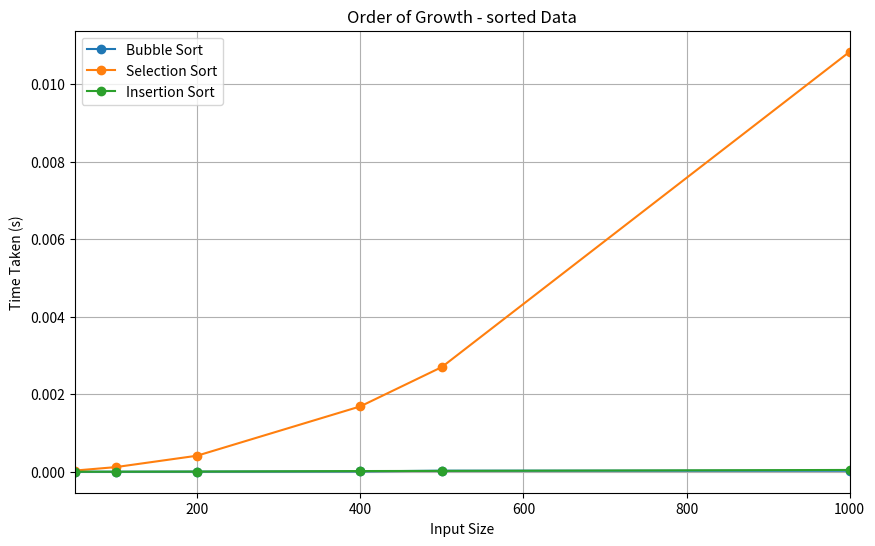
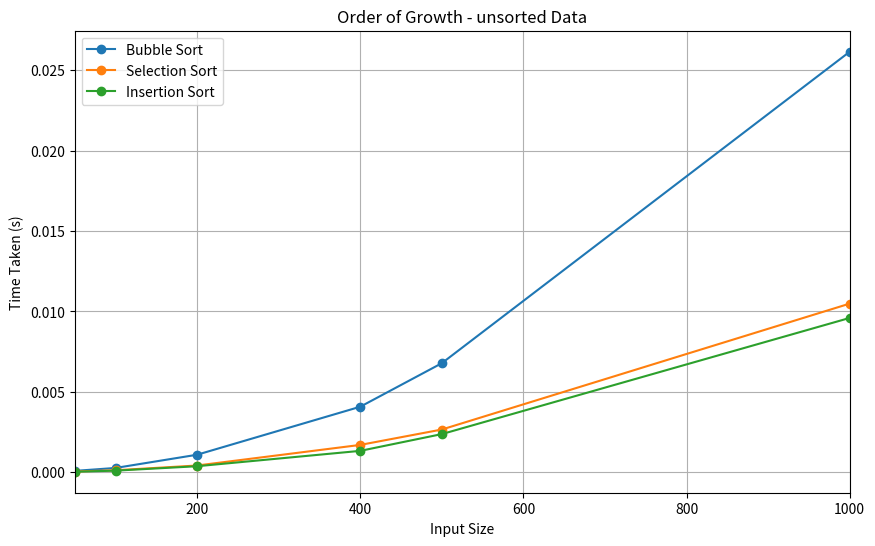
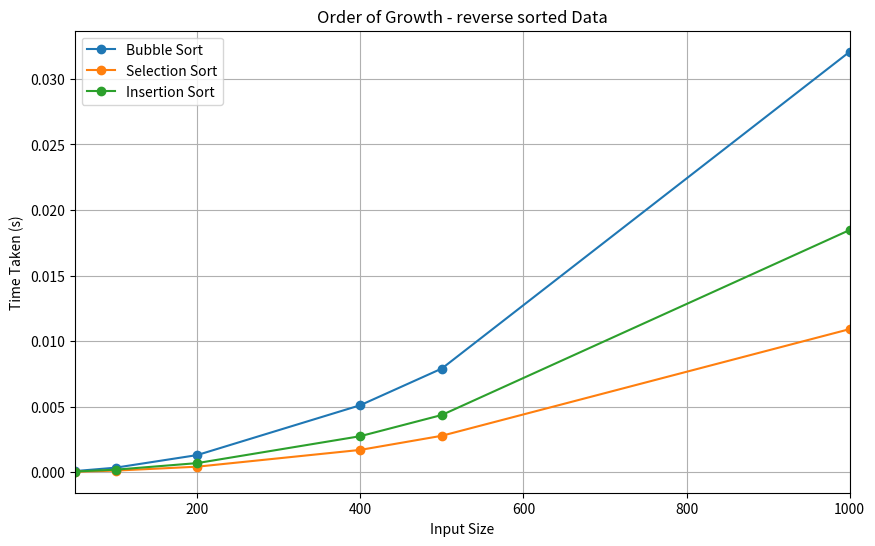

Write Python code to recreate these figures, in order.
import random
import time
import matplotlib.pyplot as plt

def bubble_sort(input):
    n = len(input)
    for x in range(n):
        swapped = False
        for y in range(0, n-x-1):
            if input[y] > input[y+1]:
                input[y], input[y+1] = input[y+1], input[y]
                swapped = True
        if (swapped == False):
            break

def selection_sort(input):
    n = len(input)
    for x in range(n - 1):
        min_index = x
        for y in range(x+1, n):
            if input[y] < input[min_index]:
                min_index = y
        input[x], input[min_index] = input[min_index], input[x]

def insertion_sort(input):
    for x in range(1, len(input)):
        key = input[x]
        y = x - 1

        while y >= 0 and key < input[y]:
            input[y+1] = input[y]
            y -= 1
        input[y+1] = key

def run_algorithms(lists, order_type):
    results = {"Bubble Sort": [], "Selection Sort": [], "Insertion Sort": []}

    for size in lists:
        if order_type.lower() == "sorted":
            array = list(range(size))
        elif order_type.lower() == "reverse sorted":
            array = list(range(size, 0, -1))
        else:
            array = [random.randint(0, size*10) for _ in range(size)]

        array_copy = array.copy()
        start = time.perf_counter()
        bubble_sort(array_copy)
        results["Bubble Sort"].append(time.perf_counter() - start)

        array_copy = array.copy()
        start = time.perf_counter()
        selection_sort(array_copy)
        results["Selection Sort"].append(time.perf_counter() - start)

        array_copy = array.copy()
        start = time.perf_counter()
        insertion_sort(array_copy)
        results["Insertion Sort"].append(time.perf_counter() - start)

    return results

sizes = [50, 100, 200, 400, 500, 1000]
order_types = ["sorted", "unsorted", "reverse sorted"]

for order in order_types:
    results = run_algorithms(sizes, order)
    plt.figure(figsize=(10,6))
    for algorithm in results:
        plt.plot(sizes, results[algorithm], marker='o', label=algorithm)
    plt.title(f"Order of Growth - {order} Data")
    plt.xlabel("Input Size")
    plt.ylabel("Time Taken (s)")
    plt.xlim(50, 1000)
    plt.legend()
    plt.grid(True)
    plt.show()

# def bubble_sort(input):
#     n = len(input)
#     for x in range(n):
#         swapped = False
#         for y in range(0, n-x-1):
#             if input[y] > input[y+1]:
#                 input[y], input[y+1] = input[y+1], input[y]
#                 swapped = True
#         if (swapped == False):
#             break

# def selection_sort(input):
#     n = len(input)
#     for x in range(n - 1):
#         min = x
#         for y in range(x+1, n):
#             if input[y] < input[min]:
#                 min = y
#         input[x], input[min] = input[min], input[x]

# def insert_sort(input):
#     for x in range(1, len(input)):
#         key = input[x]
#         y = x - 1

#         while y >= 0 and key < input[y]:
#             input[y+1] = input[y]
#             y -= 1
#         input[y+1] =